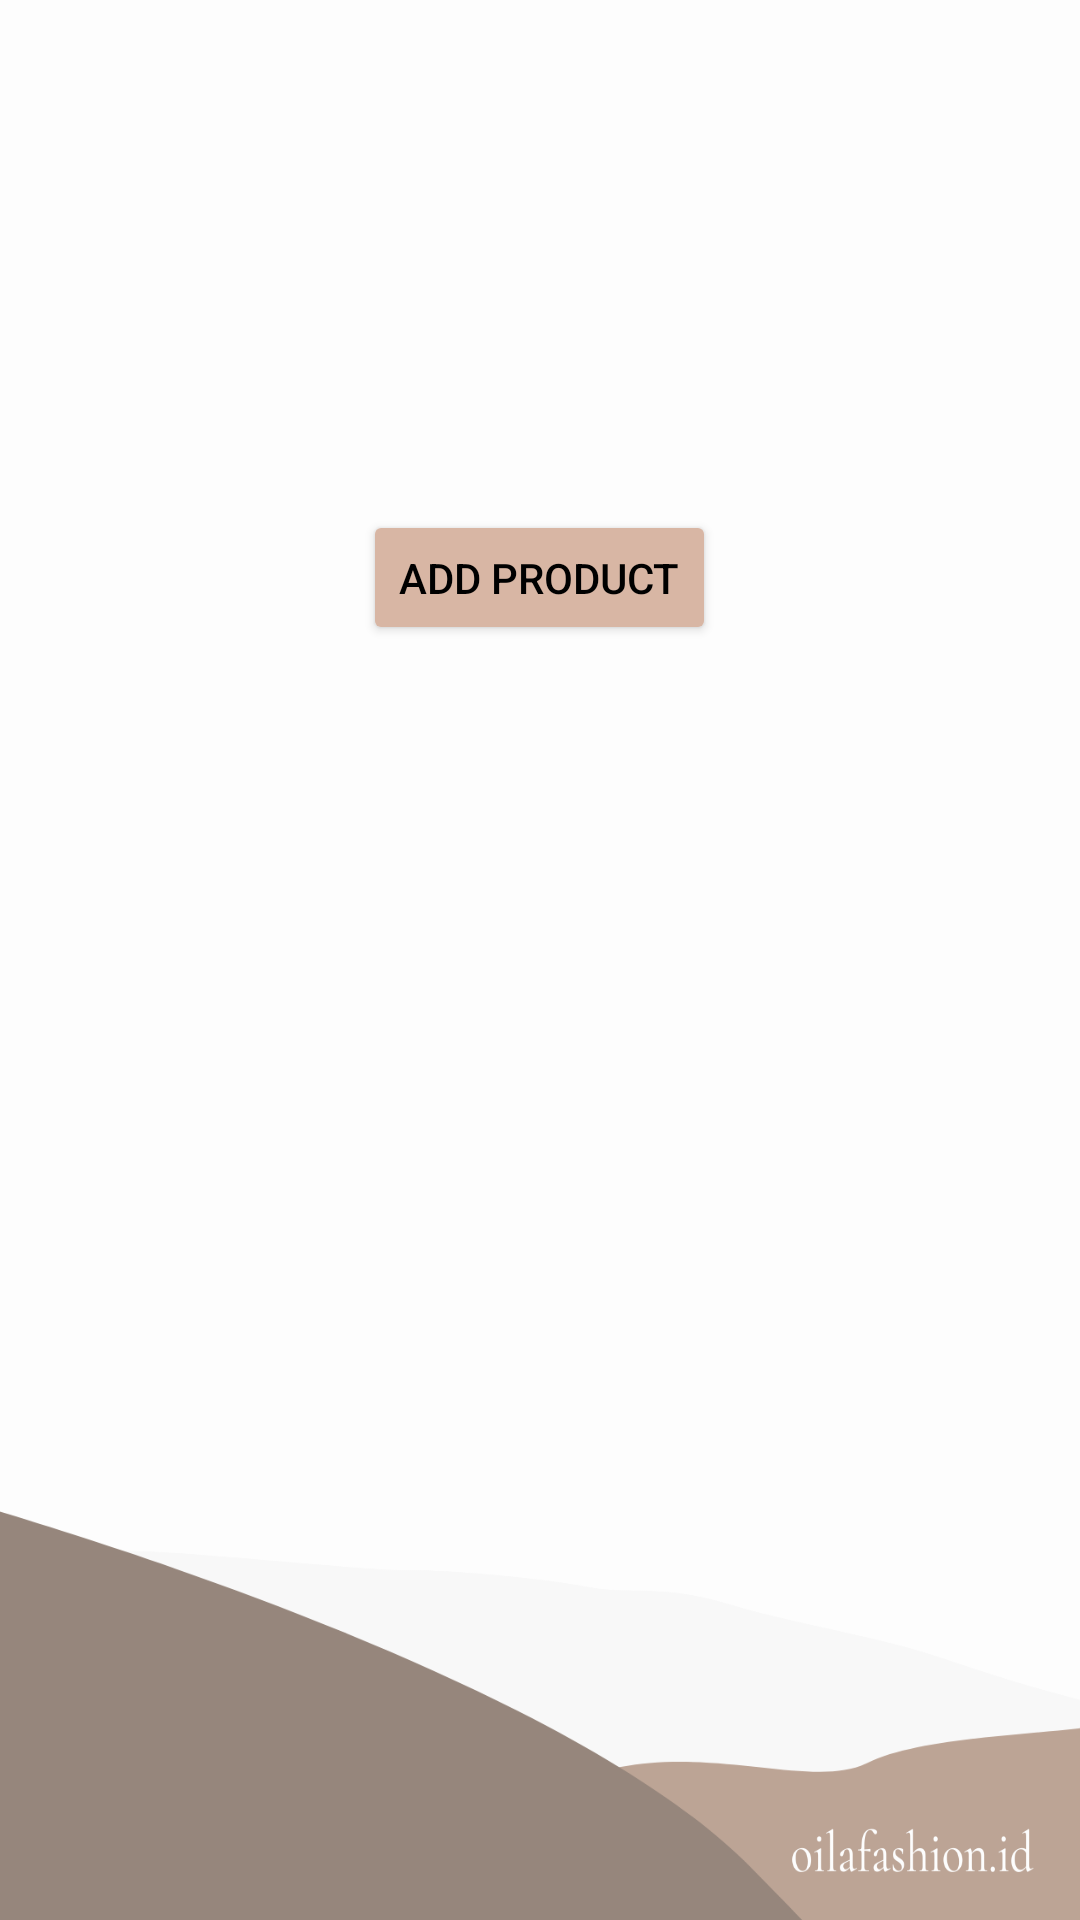

Android layout source for this screen:
<!-- AndroidManifest.xml: application theme Theme.Oilafashion -->
<!-- res/layout/activity_dashboard.xml -->
<?xml version="1.0" encoding="utf-8"?>
<LinearLayout xmlns:android="http://schemas.android.com/apk/res/android"
    xmlns:app="http://schemas.android.com/apk/res-auto"
    xmlns:tools="http://schemas.android.com/tools"
    android:layout_width="match_parent"
    android:layout_height="match_parent"
    tools:context=".Dashboard"
    android:orientation="vertical"
    android:background="@drawable/cover3">


    <LinearLayout
        android:layout_width="match_parent"
        android:layout_height="wrap_content"
        android:orientation="vertical"
        android:layout_marginTop="20dp">

        <androidx.recyclerview.widget.RecyclerView
            android:id="@+id/rv_oila"
            android:layout_width="match_parent"
            android:layout_height="match_parent"/>
        
    </LinearLayout>

    <Button
        android:id="@+id/btnAdd"
        android:layout_width="wrap_content"
        android:layout_height="45dp"
        android:text="Add Product"
        android:layout_gravity="center"
        android:backgroundTint="@color/nude"
        android:textColor="@color/black"
        android:layout_marginTop="150dp"/>


</LinearLayout>
<!-- resources referenced by this layout -->
<resources>
  <color name="black">#FF000000</color>
  <color name="nude">#D8B6A4</color>
  <!-- drawable cover3: png bitmap (drawable-v24, 43637 bytes) -->
  <style name="Theme.Oilafashion" parent="Theme.MaterialComponents.DayNight.DarkActionBar">
          
          <item name="colorPrimary">@color/purple_500</item>
          <item name="colorPrimaryVariant">@color/purple_700</item>
          <item name="colorOnPrimary">@color/white</item>
          
          <item name="colorSecondary">@color/teal_200</item>
          <item name="colorSecondaryVariant">@color/teal_700</item>
          <item name="colorOnSecondary">@color/black</item>
          
          <item name="android:statusBarColor" tools:targetApi="l">?attr/colorPrimaryVariant</item>
          
      </style>
  <color name="purple_500">#FF6200EE</color>
  <color name="purple_700">#FF3700B3</color>
  <color name="white">#FFFFFFFF</color>
  <color name="teal_200">#FF03DAC5</color>
  <color name="teal_700">#FF018786</color>
</resources>
